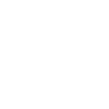
t = 0.00 s
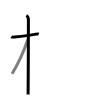
t = 2.50 s
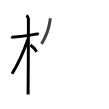
t = 4.75 s
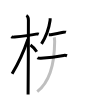
t = 7.25 s
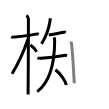
t = 9.50 s
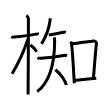
t = 12.00 s

The animated SVG that drew these frames (rendered in a browser with its animation timeline set to each time). Animation: 12 SMIL elements (animate=12); one cycle of 12.00 s.

<svg width="109px" height="109px" viewBox="0 0 px 109px" xmlns="http://www.w3.org/2000/svg" xmlns:xlink="http://www.w3.org/1999/xlink" xml:space="preserve" version="1.1"  baseProfile="full">
<path d="M11.28,36.72c0.35,0.24,2.39,0.41,3.31,0.31c3.94-0.41,15.12-1.71,21.45-2.91c0.92-0.17,2.15-0.24,2.73,0" style="fill:none;stroke:black;stroke-width:3;opacity:0">
  <animate attributeType="CSS" attributeName="opacity" from="0" to="1" begin="0s" dur="1s" repeatCount="0" fill="freeze" />
</path>
<path d="M26.36,15.5c0.91,0.47,2.04,2.5,2.04,4.42c0,0.95-0.12,68.75-0.3,74.58" style="fill:none;stroke:black;stroke-width:3;opacity:0">
  <animate attributeType="CSS" attributeName="opacity" from="0" to="1" begin="1s" dur="1s" repeatCount="0" fill="freeze" />
</path>
<path d="M27.94,39.28c-5.1,15.04-7.94,21.4-15.83,34.56" style="fill:none;stroke:black;stroke-width:3;opacity:0">
  <animate attributeType="CSS" attributeName="opacity" from="0" to="1" begin="2s" dur="1s" repeatCount="0" fill="freeze" />
</path>
<path d="M30.47,44.9c2.37,1.59,4.28,3.76,6.28,6.85" style="fill:none;stroke:black;stroke-width:3;opacity:0">
  <animate attributeType="CSS" attributeName="opacity" from="0" to="1" begin="3s" dur="1s" repeatCount="0" fill="freeze" />
</path>
<path d="M50.13,18.21c0.03,0.58,0.06,1.5-0.06,2.34c-0.69,4.93-3.49,15.24-8.55,23.36" style="fill:none;stroke:black;stroke-width:3;opacity:0">
  <animate attributeType="CSS" attributeName="opacity" from="0" to="1" begin="4s" dur="1s" repeatCount="0" fill="freeze" />
</path>
<path d="M48.77,34.72c1.2,0,1.47,0.14,2.06,0c2.98-0.72,6.41-1.22,12.65-2.41c1.04-0.2,1.95-0.23,2.44-0.04" style="fill:none;stroke:black;stroke-width:3;opacity:0">
  <animate attributeType="CSS" attributeName="opacity" from="0" to="1" begin="5s" dur="1s" repeatCount="0" fill="freeze" />
</path>
<path d="M37.47,57.71c0.43,0.3,2.9,0.44,3.38,0.42c6.9-0.38,17.15-1.63,22.94-2.7c0.59-0.11,1.91-0.19,3.24,0.32" style="fill:none;stroke:black;stroke-width:3;opacity:0">
  <animate attributeType="CSS" attributeName="opacity" from="0" to="1" begin="6s" dur="1s" repeatCount="0" fill="freeze" />
</path>
<path d="M54.25,37.41c0.28,1.27,0.41,2.52,0.41,4.1c-0.13,27.34-6.67,41.77-17.43,50.17" style="fill:none;stroke:black;stroke-width:3;opacity:0">
  <animate attributeType="CSS" attributeName="opacity" from="0" to="1" begin="7s" dur="1s" repeatCount="0" fill="freeze" />
</path>
<path d="M55.38,69.75C60.67,73.77,65.42,80.67,66.34,85" style="fill:none;stroke:black;stroke-width:3;opacity:0">
  <animate attributeType="CSS" attributeName="opacity" from="0" to="1" begin="8s" dur="1s" repeatCount="0" fill="freeze" />
</path>
<path d="M70.79,41.44c0.28,0.72,0.57,1.32,0.69,2.22c0.97,7.13,2.13,26.79,2.79,39.59" style="fill:none;stroke:black;stroke-width:3;opacity:0">
  <animate attributeType="CSS" attributeName="opacity" from="0" to="1" begin="9s" dur="1s" repeatCount="0" fill="freeze" />
</path>
<path d="M71.99,44c6.53-1.25,16.28-2.25,21.44-3.09c1.39-0.23,3.22,1.16,3.02,2.58c-0.84,5.88-2.2,25.76-3.06,35.09" style="fill:none;stroke:black;stroke-width:3;opacity:0">
  <animate attributeType="CSS" attributeName="opacity" from="0" to="1" begin="10s" dur="1s" repeatCount="0" fill="freeze" />
</path>
<path d="M74.42,80.56c7.08-0.81,12.83-1.56,21.86-2.31" style="fill:none;stroke:black;stroke-width:3;opacity:0">
  <animate attributeType="CSS" attributeName="opacity" from="0" to="1" begin="11s" dur="1s" repeatCount="0" fill="freeze" />
</path>
</svg>
